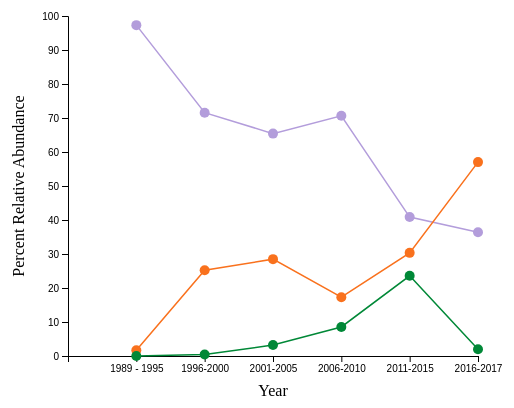
D3 v5 page, settled after 360 driven frames (6 s of simulated time); the page loaded 1 data file(s).



    //Read the data
    d3.csv('data/BCG_OverTime.csv')
        .then(function(data) {
            console.log(data);
            drawPlot(data,linePlot);
        })
        .catch(function(error){
            // handle error
        });


    // Now I can use this dataset:
    function drawPlot(data,id) {

        // set the dimensions and margins of the graph
        var margin = {top: 10, right: 30, bottom: 50, left: 60},
            width = 500 - margin.left - margin.right,
            height = 400 - margin.top - margin.bottom;

        // append the svg object to the body of the page
        var svg = d3.select(id)
            .append("svg")
            .attr("width", width + margin.left + margin.right)
            .attr("height", height + margin.top + margin.bottom)
            .append("g")
            .attr("transform",
                "translate(" + margin.left + "," + margin.top + ")");

        var plotData = data[6];
        console.log(plotData);

        var yearIndex = [1,2,3,4,5,6,1,2,3,4,5,6,1,2,3,4,5,6];
        // var xdata = ["1990", "1995", "2000", "2005","2010","2015","1990", "1995", "2000", "2005","2010","2015",
        //             "1990", "1995", "2000", "2005","2010","2015"];
        console.log(yearIndex);
        var RA = [plotData.T5Yr1,plotData.T5Yr2,plotData.T5Yr3,plotData.T5Yr4,plotData.T5Yr5,plotData.T5Yr6,
                    plotData.T4Yr1,plotData.T4Yr2,plotData.T4Yr3,plotData.T4Yr4,plotData.T4Yr5,plotData.T4Yr6,
                    plotData.T2Yr1,plotData.T2Yr2,plotData.T2Yr3,plotData.T2Yr4,plotData.T2Yr5,plotData.T2Yr6];
        console.log(RA);
        var cat = ["Tol","Tol","Tol","Tol","Tol","Tol","Mod","Mod","Mod","Mod","Mod","Mod","Sen","Sen","Sen",
                    "Sen","Sen","Sen"];

        var xy = [];
        for(var i=0;i<yearIndex.length;i++){
            xy.push({x:yearIndex[i],y:RA[i],z:cat[i]});
        }

        var clean_xy = [];
        var dirty_xy = [];
        for(var i=0; i<xy.length; i++) {
            if (xy[i].x != 'null' && xy[i].y != 'null') {
                clean_xy.push(xy[i]);
            } else {
                dirty_xy.push(xy[i]);
            }
        }
        console.log(xy);
        console.log(clean_xy);
        console.log(dirty_xy);

        var Tol = [];
        var Mod = [];
        var Sen = [];
        for(var i=0; i<clean_xy.length; i++){
            if (clean_xy[i].z == 'Tol'){
                Tol.push(clean_xy[i]);
            }
            if(clean_xy[i].z == 'Mod'){
                Mod.push(clean_xy[i]);
            }
            if(clean_xy[i].z == 'Sen'){
                Sen.push(clean_xy[i]);
            }
        }
        console.log(Tol);
        console.log(Mod);
        console.log(Sen);

        var xscale = d3.scaleOrdinal()
            .domain([0,1,2,3,4,5,6])
            .range([0,1*width/6,2*width/6,3*width/6,4*width/6,5*width/6,width]);

        var xAxis = d3.axisBottom(xscale)
            .tickValues(["","1989 - 1995", "1996-2000", "2001-2005", "2006-2010","2011-2015","2016-2017"]);
        svg.append("g")
            .attr("transform", "translate(0," + height + ")")
            .call(xAxis);

        // Add Y axis
        var yscale = d3.scaleLinear()
            .domain([0, 100])
            .range([ height, 0 ]);
        svg.append("g")
            .call(d3.axisLeft(yscale));

        // Add the line
        svg.append("path")
            .datum(Tol)
            .attr("fill", "none")
            .attr("stroke", "#B39DDB")
            .attr("stroke-width", 1.5)
            .attr("d", d3.line()
                .x(function(d) { return xscale(d.x) })
                .y(function(d) { return yscale(d.y*100) })
            );

        svg.append("path")
            .datum(Mod)
            .attr("fill", "none")
            .attr("stroke", "#f9711d")
            .attr("stroke-width", 1.5)
            .attr("d", d3.line()
                .x(function(d) { return xscale(d.x) })
                .y(function(d) { return yscale(d.y*100) })
            );

        svg.append("path")
            .datum(Sen)
            .attr("fill", "none")
            .attr("stroke", "#008837")
            .attr("stroke-width", 1.5)
            .attr("d", d3.line()
                .x(function(d) { return xscale(d.x) })
                .y(function(d) { return yscale(d.y*100) })
            );


        // Add the points
        svg.append("g")
            .selectAll("dot")
            .data(Tol)
            .enter()
            .append("circle")
            .attr("cx", function(d) { return xscale(d.x) } )
            .attr("cy", function(d) { return yscale(d.y*100) } )
            .attr("r", 5)
            .attr("fill", "#B39DDB");
            /*.filter(function(d) {
                return d.y == 'null';
            })
                .remove();*/
        // Add the points
        svg.append("g")
            .selectAll("dot")
            .data(Mod)
            .enter()
            .append("circle")
            .attr("cx", function(d) { return xscale(d.x) } )
            .attr("cy", function(d) { return yscale(d.y*100) } )
            .attr("r", 5)
            .attr("fill", "#f9711d");
        // Add the points
        svg.append("g")
            .selectAll("dot")
            .data(Sen)
            .enter()
            .append("circle")
            .attr("cx", function(d) { return xscale(d.x) } )
            .attr("cy", function(d) { return yscale(d.y*100) } )
            .attr("r", 5)
            .attr("fill", "#008837");

        // text label for the x axis
        svg.append("text")
            .attr("transform", "translate(" + (width/2) + " ," + (height + margin.top + 30) + ")")
            .style("text-anchor", "middle")
            .text("Year");

        // text label for the y axis
        svg.append("text")
            .attr("transform", "rotate(-90)")
            .attr("y", 0 - margin.left)
            .attr("x",0 - (height / 2))
            .attr("dy", "1em")
            .style("text-anchor", "middle")
            .text("Percent Relative Abundance");
    }


### data: data/BCG_OverTime.csv
STA_SEQ, BCG, T5Yr1, T5Yr2, T5Yr3, T5Yr4, T5Yr5, T5Yr6, Station_Name, CountOfSampYr, cntNA, Proximity_Landmark, Municipality_Name, YLat, XLong, T4Yr1, T4Yr2, T4Yr3, T4Yr4, T4Yr5, T4Yr6, T2Yr1, T2Yr2, T2Yr3
14147, 5, 0.7169, 0.3895, 0.6361, 0.3855, 0.4361, null, Broad Brook, 7, 1, upstream USGS gage at Route 191, EAST WINDSOR, 41.91, -72.55, 0.2648, 0.5816, 0.3228, 0.5485, 0.5411, null, 0.0137, 0.02105, 0.01899
14197, 5, 0.4965, 0.205, null, 0.3125, 0.3332, 0.1818, FARMINGTON RIVER, 7, 1, adjacent Route 4 at Apricots Restaurant, FARMINGTON, 41.75, -72.87, 0.2535, 0.3933, null, 0.3913, 0.4329, 0.2727, 0.25, 0.3975, null
14206, 5, 0.4441, 0.3347, 0.3644, 0.4298, 0.3858, null, French River, 7, 1, adjacent Route 12, THOMPSON, 41.95, -71.88, 0.3898, 0.1452, 0.4133, 0.3446, 0.403, null, 0.1559, 0.5121, 0.1778
14226, 5, 0.941, 0.9101, 0.6425, 0.8858, 0.7575, 0.5527, Harbor Brook, 8, 0, upstream Coe Avenue, MERIDEN, 41.53, -72.82, 0.04228, 0.08995, 0.2308, 0.09589, 0.1417, 0.3249, 0.01176, 0, 0.00905
14254, 5, 0.3556, 0.5595, null, 0.4299, 0.1604, 0.08333, Housatonic River, 5, 1, North 1.5 miles Route 128, CORNWALL, 41.89, -73.36, 0.3778, 0.3436, null, 0.3982, 0.6887, 0.697, 0.2222, 0.09692, null
14288, 5, 0.8911, 0.9, 0.6055, 0.7356, 0.8019, null, Mattabesset River, 10, 1, downstream Berlin Street, CROMWELL, 41.62, -72.71, 0.08622, 0.07917, 0.2798, 0.1933, 0.1897, null, 0.005661, 0.0125, 0.03211
14316, 5, 0.9731, 0.7156, 0.6541, 0.7065, 0.4086, 0.3642, Naugatuck River, 13, 0, "Frost Bridge" - upstream Frost Bridge E…, WATERTOWN, 41.62, -73.06, 0.01712, 0.2523, 0.2848, 0.1729, 0.3034, 0.5703, 0, 0.004587, 0.03219
14317, 5, 0.9116, 0.8715, 0.9231, 0.7215, 0.5431, 0.4975, Naugatuck River, 16, 0, behind Fire Station, BEACON FALLS, 41.44, -73.06, 0.0624, 0.06329, 0.05828, 0.1922, 0.3449, 0.3461, 0, 0.03491, 0.006899
14341, 5, 0.7692, 0.861, 0.6885, 0.8411, 0.6233, 0.6243, Naugatuck River, 7, 0, at Palmer Bridge Street, TORRINGTON, 41.79, -73.11, 0.08654, 0.04933, 0.2295, 0.1395, 0.221, 0.3122, 0.1442, 0.08969, 0.03689
14390, 5, 0.7328, 0.5122, null, 0.4445, 0.6126, 0.3814, Pequabuck River, 12, 1, upper end Rockwell Park, BRISTOL, 41.67, -72.96, 0.1971, 0.2455, null, 0.3487, 0.343, 0.3347, 0.06619, 0.2301, null
14392, 5, 0.8749, 0.942, 0.8361, 0.7906, 0.7063, 0.7689, Pequabuck River, 15, 0, adjacent USGS Gage upstream of Central A…, BRISTOL, 41.67, -72.9, 0.06895, 0.03414, 0.1023, 0.1005, 0.2734, 0.1076, 0.02178, 0.01288, 0.02544
14410, 5, 0.1737, 0.3938, null, 0.2869, 0.1555, 0.125, Quinebaug River, 8, 1, upstream Route 197, THOMPSON, 42.02, -71.95, 0.6385, 0.208, null, 0.3946, 0.6792, 0.5368, 0.1878, 0.3938, null
14413, 5, 0.885, null, 0.5706, 0.6189, 0.7012, 0.6581, Quinnipiac River, 13, 1, downstream small dam behind water compan…, MERIDEN, 41.53, -72.86, 0.105, null, 0.2235, 0.3338, 0.2544, 0.2736, 0.009161, null, 0.07059
14414, 5, 0.8444, 0.7594, 0.7885, 0.6607, 0.6477, 0.4694, Quinnipiac River, 13, 0, adjacent Route 15 USGS gauge, WALLINGFORD, 41.45, -72.84, 0.1332, 0.2353, 0.1322, 0.2976, 0.3121, 0.4941, 0.01866, 0.005348, 0
14456, 5, null, 0.8653, 0.853, 0.7246, 0.5203, 0.4762, Steele Brook, 10, 1, parallel North Parking Lot for Municipal…, WATERBURY, 41.58, -73.07, null, 0.06231, 0.1272, 0.2222, 0.386, 0.4344, null, 0.06748, 0.01378
14458, 5, 0.5068, 0.9212, 0.6571, 0.7868, 0.5912, 0.5898, Still River, 12, 0, under Route 7 overpass adjacent to Gray'…, BROOKFIELD, 41.44, -73.4, 0.4405, 0.07389, 0.2524, 0.1822, 0.3213, 0.3304, 0.01978, 0.004926, 0
14479, 5, 0.724, 0.9571, 0.8679, 0.638, 0.666, null, Trout Brook, 8, 1, upstream New Britain Avenue, WEST HARTFORD, 41.73, -72.72, 0.2552, 0.02381, 0.09231, 0.3249, 0.2747, null, 0.01042, 0, 0
14581, 5, null, 0.9579, 0.5333, 0.6338, 0.4126, 0.4429, Willimantic River, 11, 1, downstream Stafford POTW, STAFFORD, 41.94, -72.31, null, 0.02783, 0.2894, 0.2659, 0.4126, 0.2374, null, 0.004638, 0.1615
14221, 2, null, 0.08122, 0.1588, 0.1536, 0.1988, 0.07292, Hammonasset River, 7, 1, Adjacent Summer Hill Road (US Chestnut H…, MADISON, 41.33, -72.61, null, 0.264, 0.4235, 0.2958, 0.403, 0.4792, null, 0.6447, 0.3235
14314, 2, 0.04804, 0.05957, 0.08269, 0.08869, 0.0614, 0.1779, Natchaug River, 19, 0, downstream North Bear Hill Road, CHAPLIN, 41.8, -72.12, 0.4501, 0.3787, 0.4511, 0.5664, 0.5395, 0.3466, 0.4918, 0.5524, 0.4618
14441, 2, 0.1672, 0.2135, 0.1763, 0.1979, 0.1434, 0.06687, Salmon River, 23, 0, downstream 0.7 miles RR bridge, COLCHESTER, 41.57, -72.43, 0.32, 0.2715, 0.2833, 0.3848, 0.3765, 0.3849, 0.4848, 0.5092, 0.5324
14442, 2, 0.06388, 0.1208, 0.1614, 0.2362, 0.1533, 0.2168, Sandy Brook, 24, 0, opposite Grange Hall off Riverton Road, COLEBROOK, 41.97, -73.04, 0.1978, 0.1401, 0.2287, 0.2922, 0.4049, 0.3084, 0.7343, 0.7361, 0.6088
14470, 2, 0.2256, null, 0.1711, 0.238, 0.2423, 0.2407, Tankerhoosen River, 12, 1, upstream Tunnel Road, VERNON, 41.83, -72.46, 0.3071, null, 0.1872, 0.2183, 0.3336, 0.3719, 0.4423, null, 0.6257
14584, 2, null, 0.09678, 0.09168, 0.09467, 0.1617, 0.2083, Roaring Brook, 10, 1, at Route 32, WILLINGTON, 41.9, -72.29, null, 0.1735, 0.229, 0.209, 0.3336, 0.3385, null, 0.7153, 0.6654
14720, 2, null, 0.14, 0.07977, 0.08527, 0.1583, 0.1332, Green Fall River, 18, 1, upstream confluence with Wyassup Bk US C…, NORTH STONINGTON, 41.46, -71.82, null, 0.332, 0.3188, 0.3701, 0.2548, 0.4647, null, 0.528, 0.5103